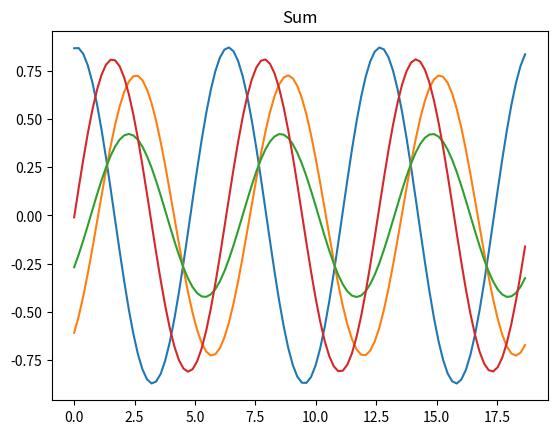

Write Python code to recreate this figure.
import numpy as np
import matplotlib.pyplot as plt
from scipy import signal
pi = np.pi

t = np.linspace(0, 3*(2*pi),100, endpoint=False)

y_sum = np.zeros(len(t)) # summaric vector filled with zeros
for i in range(3): # "3' - nr of componenets
    
    # generating random values of phase shift and amplitudes
    # rand function generates single random nr in range from 0 to 1
    phase = np.random.rand()*(2*pi) 
    ampl  = np.random.rand()
    
    # generating different waveforms 
    # select single waveform by comenting the remaining ones
    
    y = ampl * signal.sawtooth(t+phase,0.5) #triangle
    y = ampl * np.sign(np.sin(t+phase))     # rectangle
    y = ampl * np.sin(t+phase) #sinus

    
    plt.plot(t,y,'-')
    y_sum = y_sum + y

plt.title('Componenets')    
plt.show()

plt.title('Sum')    
plt.plot(t,y_sum,'-')
plt.show()

